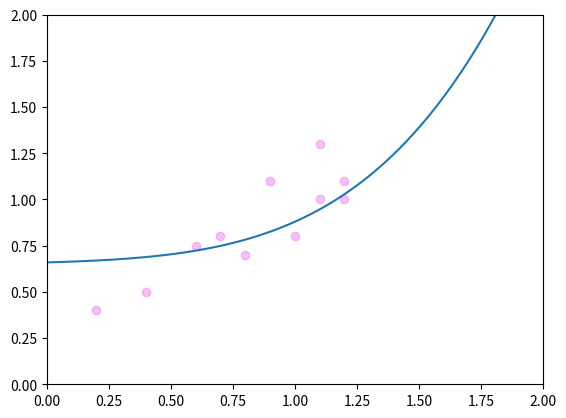

Python code for this plot:
import sys
import numpy as np
import matplotlib.pyplot as plt

#theta1 = 0.24522210175513323
#theta2 = 1.0684296895629888
#theta3 = -1.7556623273903793
#theta4 = 2.4372319164446665
#theta5 = -1.0215605651849788

#theta1 = 0.2151810125812927
#theta2 = 0.16410263191166347
#theta3 = 0.13907204273637336
#theta4 = 0.12534712718752858
#theta5 = 0.11772718224774562


theta1 = 0.6594877243621584
theta2 = 0.03778754581558629
theta3 = 0.05220543519399138
theta4 = 0.06108840438854901
theta5 = 0.06885987803760692

x1 = (1,1.1,0.8,0.2,1.2,0.9,1.1, 1.2,0.4, 0.7, 0.6)
y1 = (0.8, 1.0, 0.7, 0.4, 1.1, 1.1, 1.3, 1.0, 0.5, 0.8, 0.75)

# plot my scatter points
plt.scatter(x1, y1, c='violet', alpha=0.5)

x2 = np.linspace(0,3,100)
y2 = theta1 + theta2 * x2 + theta3 * np.power(x2,2) + theta4 * np.power(x2, 3) + theta5 * np.power(x2,4) 

plt.plot(x2,y2)

plt.axis([0, 2, 0, 2])

plt.show()

